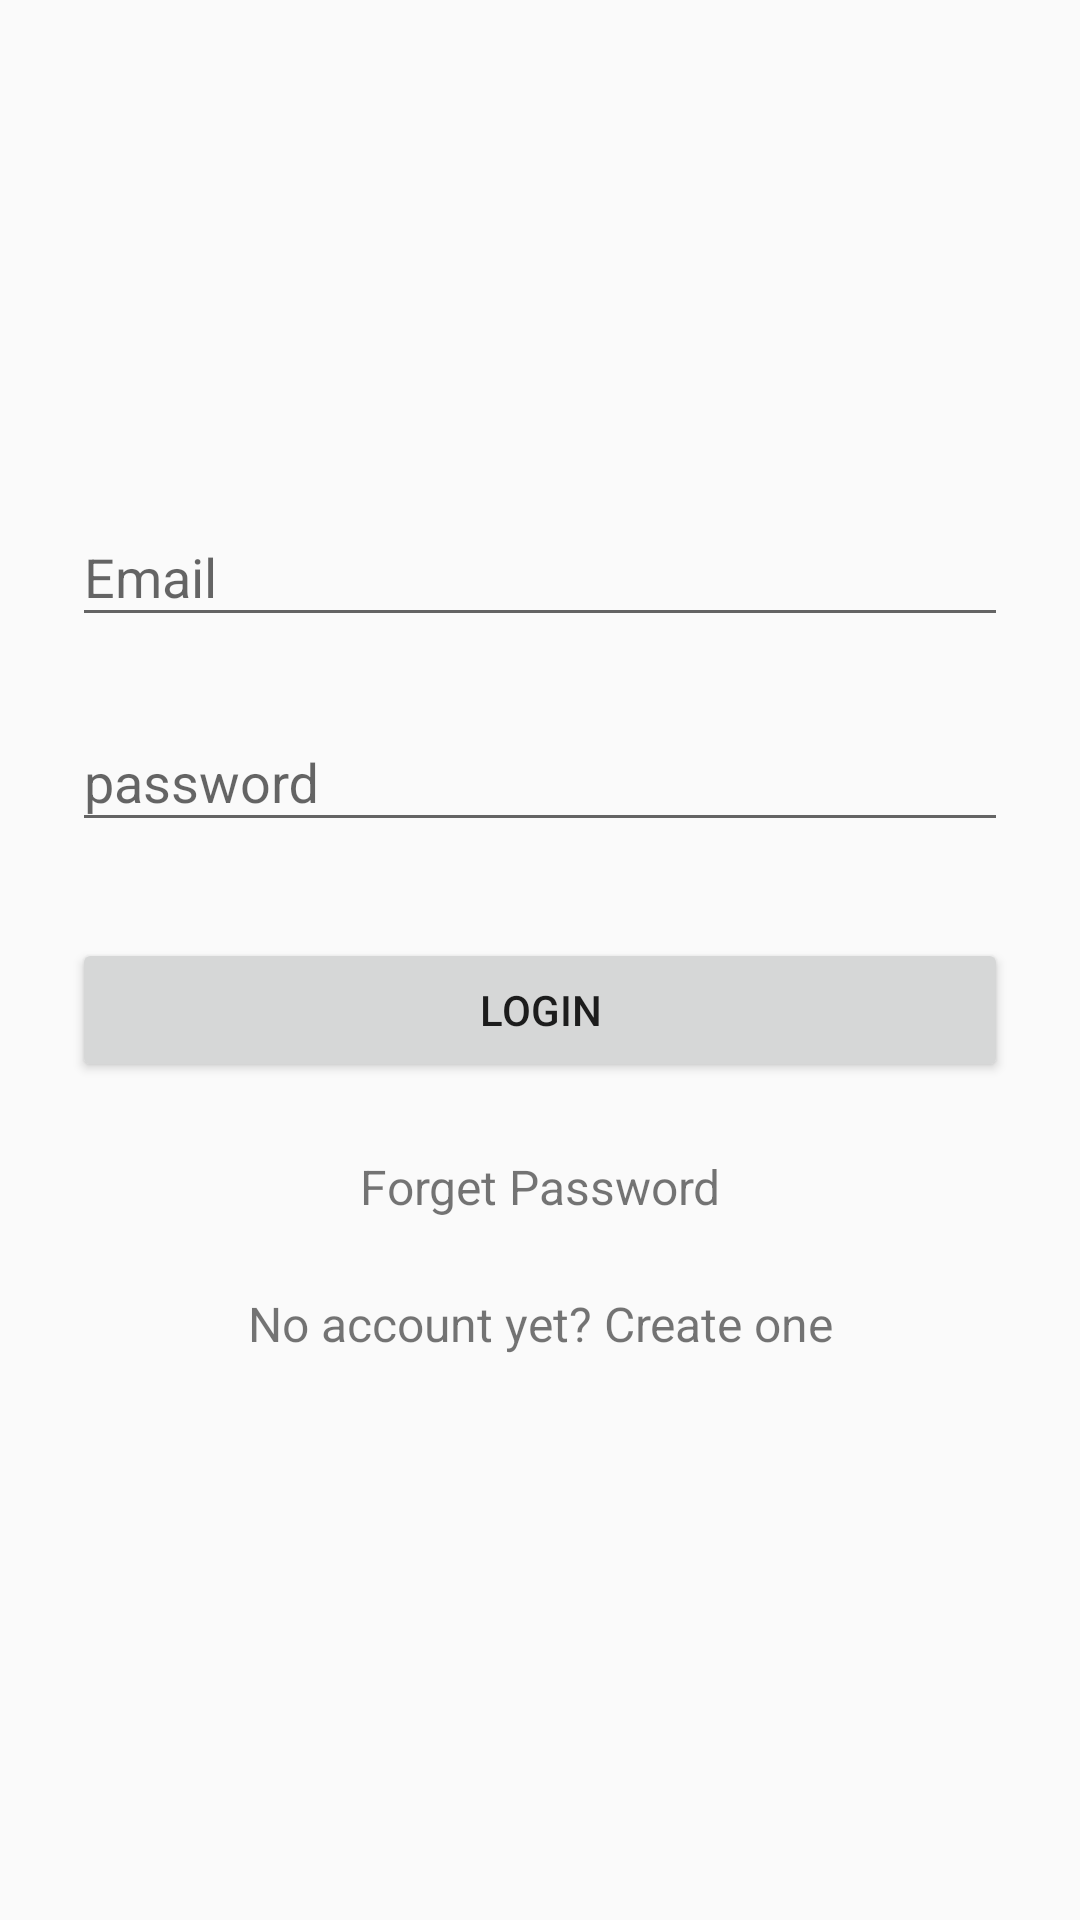

Reconstruct the res/layout file that produces this screen, plus the resources it refers to.
<!-- AndroidManifest.xml: application theme AppTheme -->
<!-- res/layout/activity_login.xml -->
<?xml version="1.0" encoding="utf-8"?>
<RelativeLayout xmlns:android="http://schemas.android.com/apk/res/android"
    android:layout_width="fill_parent"
    android:layout_height="fill_parent"
    android:fitsSystemWindows="true"
    android:background="@drawable/whitepattern">

    <LinearLayout
        android:orientation="vertical"
        android:layout_width="match_parent"
        android:layout_height="wrap_content"
        android:paddingTop="56dp"
        android:paddingLeft="24dp"
        android:paddingRight="24dp">

        <ImageView android:src="@drawable/baseline_home_black_24dp"
            android:layout_width="wrap_content"
            android:layout_height="72dp"
            android:layout_marginBottom="24dp"
            android:layout_gravity="center_horizontal"/>

        
        <android.support.design.widget.TextInputLayout
            android:layout_width="match_parent"
            android:layout_height="wrap_content"
            android:layout_marginTop="8dp"
            android:layout_marginBottom="8dp">
            <android.support.design.widget.TextInputEditText
                android:id="@+id/login_email"
                android:layout_width="match_parent"
                android:layout_height="wrap_content"
                android:inputType="textEmailAddress"
                android:hint="Email"
                />

        </android.support.design.widget.TextInputLayout>

        
        <android.support.design.widget.TextInputLayout
            android:layout_width="match_parent"
            android:layout_height="wrap_content"
            android:layout_marginTop="8dp"
            android:layout_marginBottom="8dp">
            <android.support.design.widget.TextInputEditText
                android:id="@+id/login_password"
                android:layout_width="match_parent"
                android:layout_height="wrap_content"
                android:inputType="textPassword"
                android:hint="password"
                />

        </android.support.design.widget.TextInputLayout>

        <android.support.v7.widget.AppCompatButton
            android:id="@+id/btn_login"
            android:layout_width="fill_parent"
            android:layout_height="wrap_content"
            android:layout_marginTop="24dp"
            android:layout_marginBottom="24dp"
            android:padding="12dp"
            android:text="Login"/>

        <TextView android:id="@+id/link_forgotPassword"
            android:layout_width="fill_parent"
            android:layout_height="wrap_content"
            android:layout_marginBottom="24dp"
            android:text="Forget Password"
            android:gravity="center"
            android:textSize="16dip"/>

        <TextView android:id="@+id/link_signup"
            android:layout_width="fill_parent"
            android:layout_height="wrap_content"
            android:layout_marginBottom="24dp"
            android:text="No account yet? Create one"
            android:gravity="center"
            android:textSize="16dip"/>

    </LinearLayout>
    <ProgressBar
        android:visibility="gone"
        android:id="@+id/progressBar"
        android:layout_width="wrap_content"
        android:layout_height="wrap_content"
        android:layout_centerHorizontal="true"
        android:layout_centerVertical="true" />
</RelativeLayout>
<!-- resources referenced by this layout -->
<resources>
  <style name="AppTheme" parent="Theme.AppCompat.Light.NoActionBar">
          
  
          <item name="colorPrimary">#00A5C5</item>
          <item name="colorPrimaryDark">#006980</item>
          <item name="colorAccent">@color/colorAccent</item>
          <item name="backgroundColor">#ffffff</item>
          <item name="cardBackground">#ffffff</item>
          <item name="textColor">#000000</item>
          <item name="tintColor">#ffffff</item>
          <item name="buttonColor">#9e9e9e</item>
          <item name="iconColor">#2196F3</item>
      </style>
  <color name="colorAccent">#07D800</color>
</resources>
